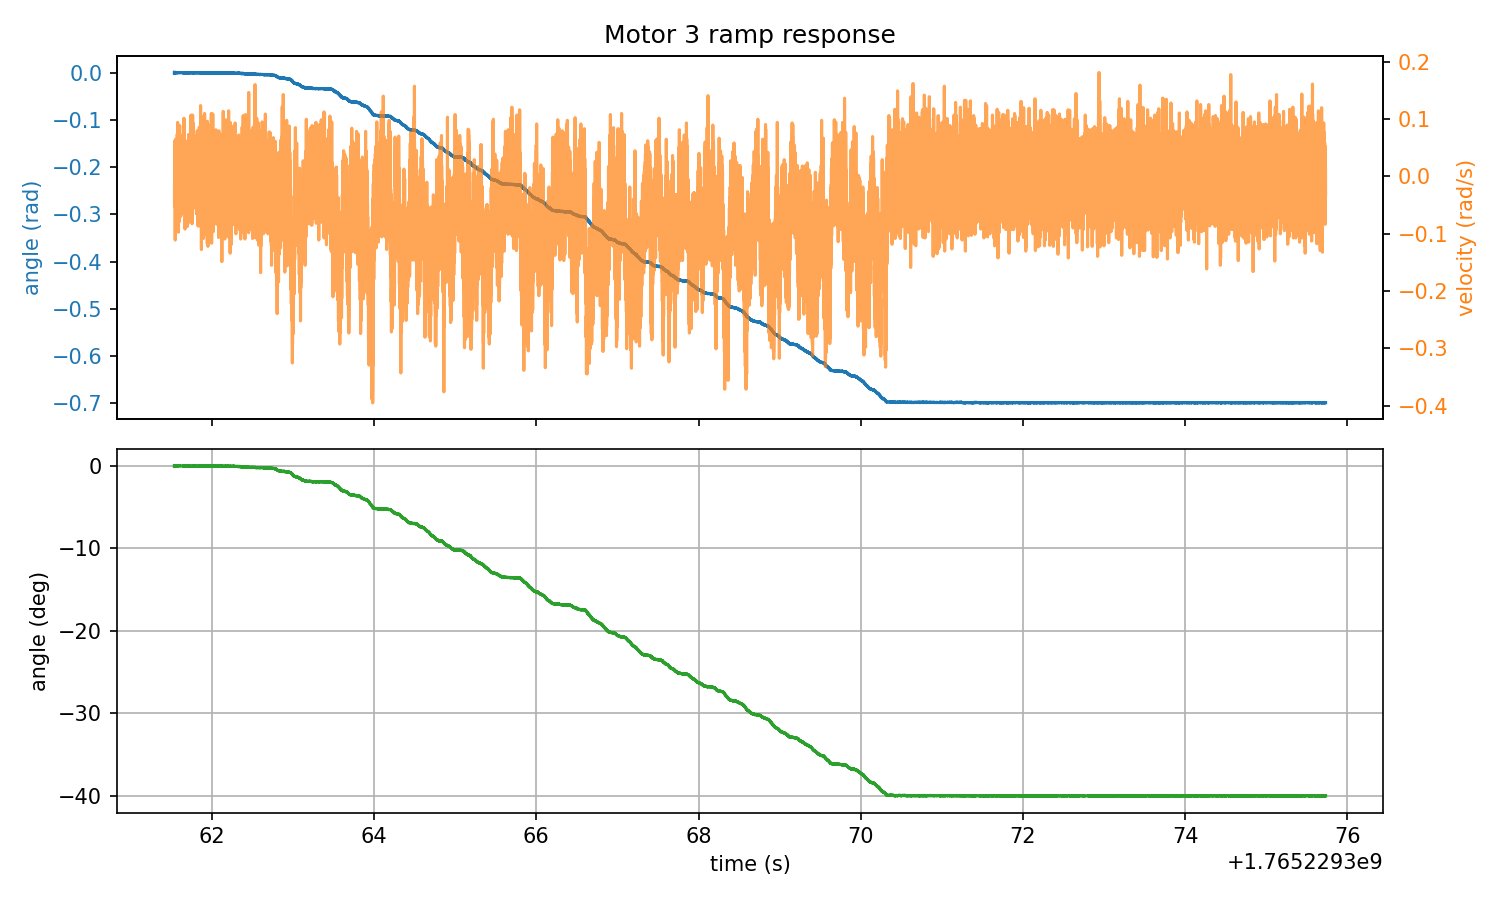

Data behind this chart, as committed beside it:
timestamp, angle_rad, angle_deg, velocity_rad_s, torque_Nm
1765229362, -0.000381, -0.02186, -0.09476, -0.000183
1765229362, , , , 
1765229362, -0.000381, -0.02186, -0.04532, -0.000183
1765229362, -0.000381, -0.02186, -0.02609, -0.000183
1765229362, , , , 
1765229362, -0.000381, -0.02186, -0.02243, -0.000183
1765229362, 0.000000, 0.000000, -0.01328, -0.000183
1765229362, , , , 
1765229362, 0.000000, 0.000000, 0.02609, -0.000183
1765229362, -0.000381, -0.02186, 0.03433, -0.000183
1765229362, , , , 
1765229362, -0.000381, -0.02186, -0.008698, -0.000183
1765229362, 0.000000, 0.000000, -0.000458, -0.000183
1765229362, , , , 
1765229362, -0.000381, -0.02186, -0.001373, -0.000183
1765229362, 0.000000, 0.000000, 0.04898, -0.000183
1765229362, 0.000000, 0.000000, 0.002289, -0.000183
1765229362, , , , 
1765229362, 0.000000, 0.000000, -0.000458, -0.000183
1765229362, -0.000381, -0.02186, 0.02792, -0.000183
1765229362, , , , 
1765229362, -0.000381, -0.02186, 0.02243, -0.000183
1765229362, -0.000381, -0.02186, -0.01602, -0.000183
1765229362, , , , 
1765229362, -0.000381, -0.02186, -0.02884, -0.05878
1765229362, -0.000381, -0.02186, -0.04257, -0.000183
1765229362, -0.000381, -0.02186, -0.04257, -0.000183
1765229362, -0.000381, -0.02186, 0.03891, -0.000183
1765229362, -0.000381, -0.02186, -0.05356, -0.000183
1765229362, -0.000381, -0.02186, -0.0444, -0.000183
1765229362, -0.000381, -0.02186, 0.03342, -0.000183
1765229362, -0.000381, -0.02186, 0.06272, -0.000183
1765229362, -0.000381, -0.02186, 0.01236, -0.000183
1765229362, -0.000381, -0.02186, -0.0737, -0.05328
1765229362, -0.000381, -0.02186, -0.1112, -0.000183
1765229362, -0.000381, -0.02186, -0.02335, -0.000183
1765229362, -0.000381, -0.02186, -0.03891, -0.000183
1765229362, -0.000381, -0.02186, 0.06088, -0.000183
1765229362, -0.000381, -0.02186, 0.038, -0.000183
1765229362, -0.000381, -0.02186, 0.04532, -0.000183
1765229362, -0.000381, -0.02186, -0.003204, -0.000183
1765229362, -0.000381, -0.02186, -0.0206, -0.000183
1765229362, -0.000381, -0.02186, -0.01694, -0.01044
1765229362, -0.000381, -0.02186, -0.009613, -0.000183
1765229362, -0.000381, -0.02186, -0.01419, -0.000183
1765229362, -0.000381, -0.02186, -0.03891, -0.000183
1765229362, -0.000381, -0.02186, 0.01053, -0.000183
1765229362, -0.000381, -0.02186, 0.0618, -0.000183
1765229362, -0.000381, -0.02186, 0.06455, -0.000183
1765229362, -0.000381, -0.02186, 0.01236, -0.000183
1765229362, -0.000381, -0.02186, -0.06088, -0.0163
1765229362, -0.000381, -0.02186, -0.005951, -0.000916
1765229362, -0.000381, -0.02186, 0.05264, -0.000183
1765229362, -0.000381, -0.02186, 0.01785, -0.02216
1765229362, -0.000381, -0.02186, -0.01877, -0.000183
1765229362, -0.000381, -0.02186, 0.02335, -0.000183
1765229362, -0.000381, -0.02186, 0.05448, -0.000183
1765229362, -0.000381, -0.02186, -0.03159, -0.03571
1765229362, -0.000381, -0.02186, 0.02243, -0.000183
1765229362, -0.000381, -0.02186, 0.0444, -0.000183
... 28,534 more rows
